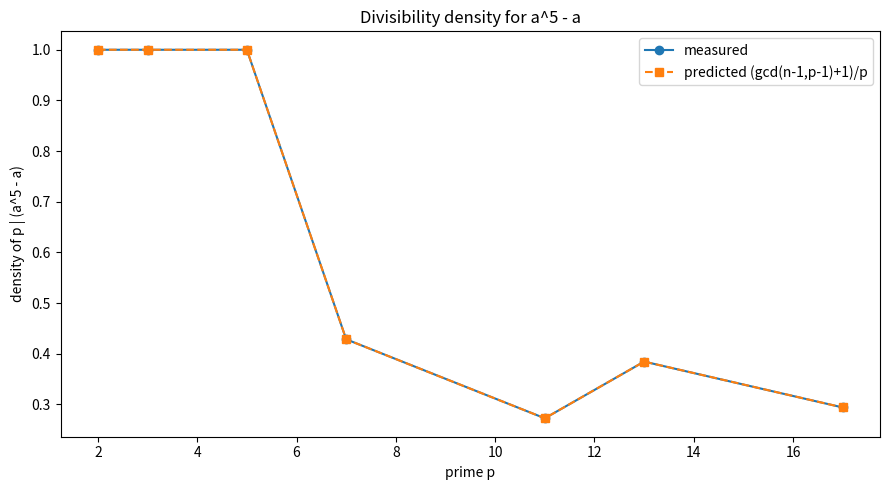

Generate this figure with matplotlib:
"""Plot measured vs predicted density of p | (a^5 - a)."""
from __future__ import annotations
from math import gcd
import matplotlib.pyplot as plt

def measured(p: int, n: int, N: int = 20000) -> float:
    return sum(1 for a in range(1, N + 1) if (pow(a, n, p) - a) % p == 0) / N

primes = [2, 3, 5, 7, 11, 13, 17]
n = 5
meas = [measured(p, n) for p in primes]
pred = [(gcd(n - 1, p - 1) + 1) / p for p in primes]
plt.figure(figsize=(9, 5))
plt.plot(primes, meas, "o-", label="measured")
plt.plot(primes, pred, "s--", label="predicted (gcd(n-1,p-1)+1)/p")
plt.xlabel("prime p")
plt.ylabel("density of p | (a^5 - a)")
plt.title("Divisibility density for a^5 - a")
plt.legend()
plt.tight_layout()
plt.savefig("density.png", dpi=150)
print("saved density.png")
